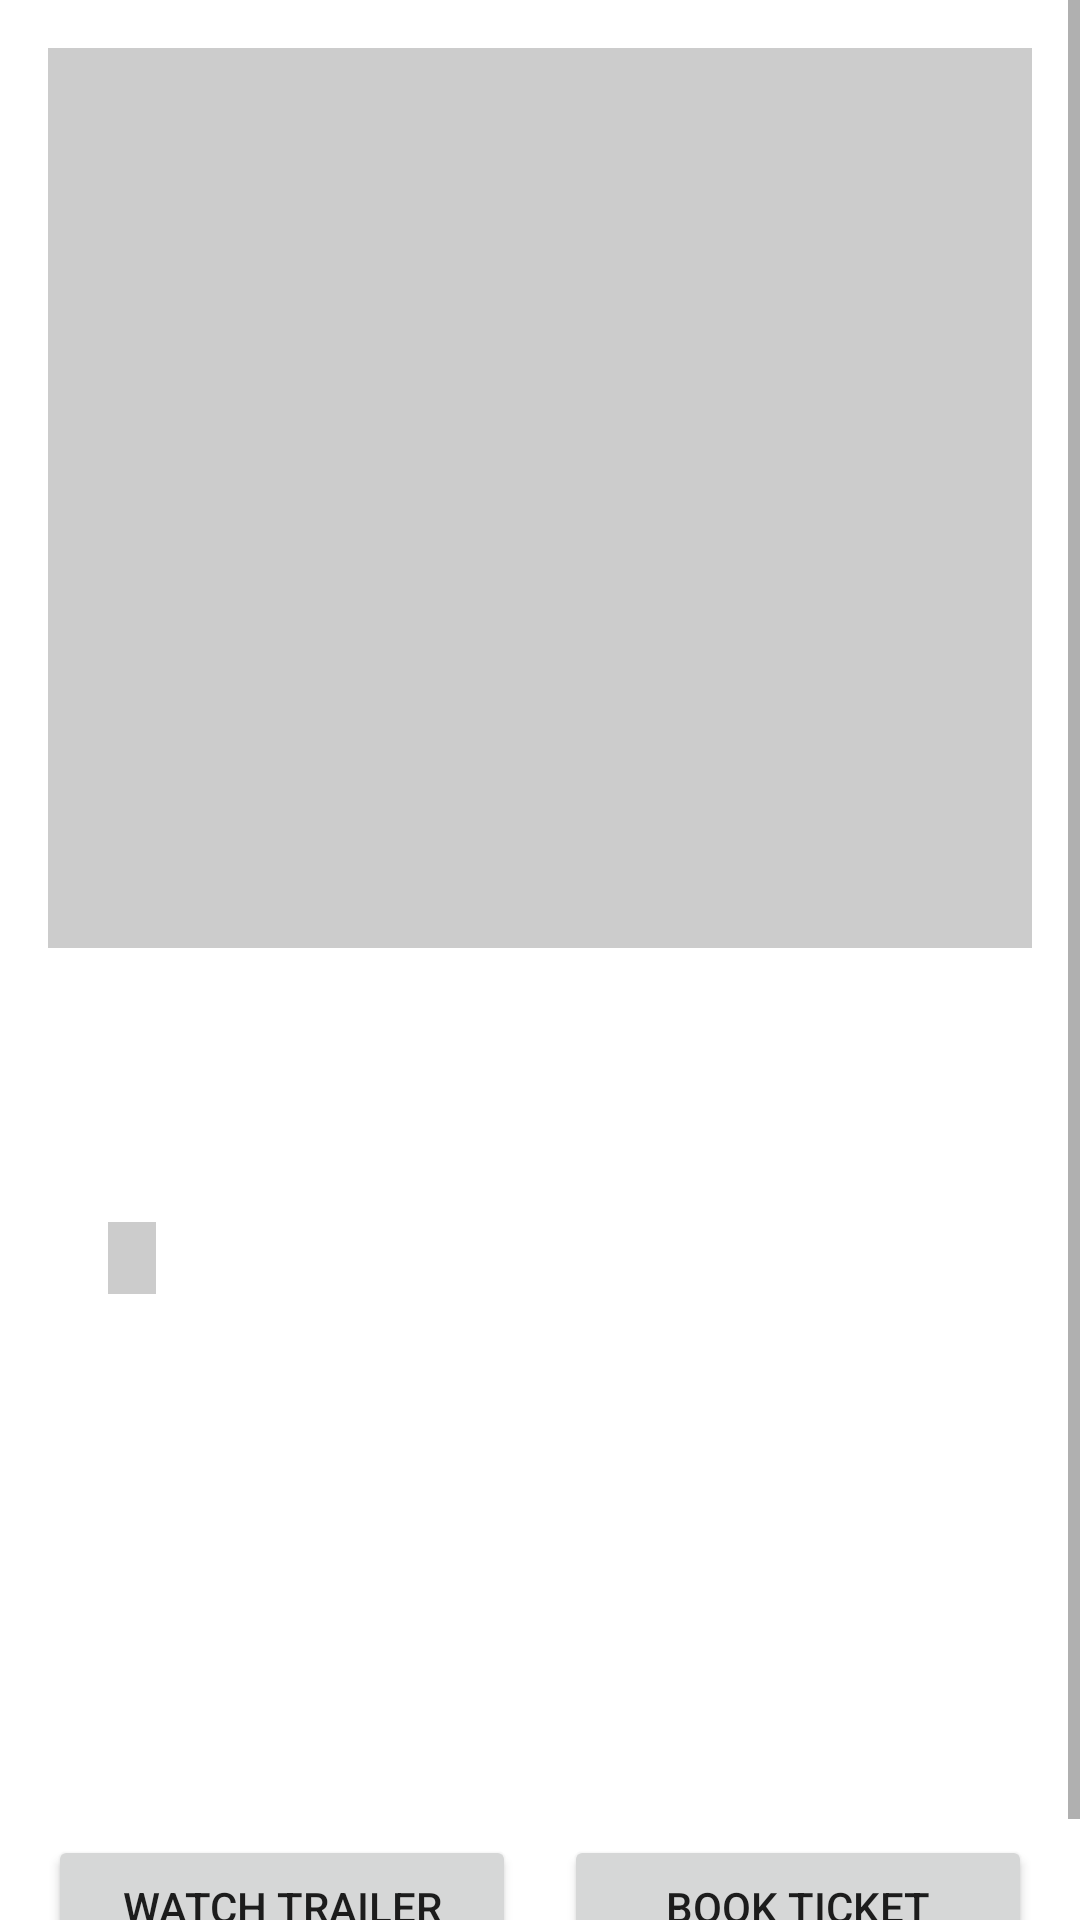

Reconstruct the res/layout file that produces this screen, plus the resources it refers to.
<!-- AndroidManifest.xml: application theme Theme.CinemaApp -->
<!-- res/layout/fragment_movie_detail.xml -->
<?xml version="1.0" encoding="utf-8"?>
<ScrollView xmlns:android="http://schemas.android.com/apk/res/android"
    android:layout_width="match_parent"
    android:layout_height="match_parent">

    <LinearLayout
        android:layout_width="match_parent"
        android:layout_height="wrap_content"
        android:orientation="vertical"
        android:padding="16dp">
        <ImageView
            android:id="@+id/moviePosterImageView"
            android:layout_width="match_parent"
            android:layout_height="300dp"
            android:scaleType="centerCrop"
            android:src="@drawable/movie_placeholder" />
        <TextView
            android:id="@+id/movieTitleTextView"
            android:layout_width="match_parent"
            android:layout_height="wrap_content"
            android:layout_marginTop="16dp"
            android:textSize="24sp"
            android:textStyle="bold" />
        <TextView
            android:id="@+id/genreTextView"
            android:layout_width="match_parent"
            android:layout_height="wrap_content"
            android:layout_marginTop="8dp"
            android:textColor="@android:color/darker_gray" />

        <LinearLayout
            android:layout_width="match_parent"
            android:layout_height="wrap_content"
            android:layout_marginTop="16dp"
            android:orientation="horizontal">
            <TextView
                android:id="@+id/ratingTextView"
                android:layout_width="wrap_content"
                android:layout_height="wrap_content"
                android:drawablePadding="4dp"
                android:textSize="16sp" />

            <ImageView
                android:id="@+id/ageRatingImageView"
                android:layout_width="24dp"
                android:layout_height="24dp"
                android:layout_marginStart="16dp"
                android:src="@drawable/movie_placeholder" />

            <TextView
                android:id="@+id/durationTextView"
                android:layout_width="wrap_content"
                android:layout_height="wrap_content"
                android:layout_marginStart="16dp"
                android:textSize="16sp" />
        </LinearLayout>

        <TextView
            android:id="@+id/releaseDateTextView"
            android:layout_width="match_parent"
            android:layout_height="wrap_content"
            android:layout_marginTop="8dp"
            android:textColor="@android:color/darker_gray" />
        <TextView
            android:id="@+id/directorTextView"
            android:layout_width="match_parent"
            android:layout_height="wrap_content"
            android:layout_marginTop="16dp"
            android:textStyle="italic" />
        <TextView
            android:id="@+id/castTextView"
            android:layout_width="match_parent"
            android:layout_height="wrap_content"
            android:layout_marginTop="8dp" />
        <TextView
            android:id="@+id/descriptionTextView"
            android:layout_width="match_parent"
            android:layout_height="wrap_content"
            android:layout_marginTop="16dp" />
        <TextView
            android:id="@+id/priceTextView"
            android:layout_width="match_parent"
            android:layout_height="wrap_content"
            android:layout_marginTop="16dp"
            android:textSize="18sp"
            android:textStyle="bold" />
        <LinearLayout
            android:layout_width="match_parent"
            android:layout_height="wrap_content"
            android:layout_marginTop="16dp"
            android:orientation="horizontal">
            <Button
                android:id="@+id/watchTrailerButton"
                android:layout_width="0dp"
                android:layout_height="wrap_content"
                android:layout_marginEnd="8dp"
                android:layout_weight="1"
                android:text="Watch Trailer" />
            <Button
                android:id="@+id/bookTicketButton"
                android:layout_width="0dp"
                android:layout_height="wrap_content"
                android:layout_marginStart="8dp"
                android:layout_weight="1"
                android:text="Book Ticket" />
        </LinearLayout>
    </LinearLayout>
</ScrollView>
<!-- resources referenced by this layout -->
<resources>
  <!-- drawable movie_placeholder (drawable) -->
  <?xml version="1.0" encoding="utf-8"?>
  <shape xmlns:android="http://schemas.android.com/apk/res/android" android:shape="rectangle">
      <solid android:color="#CCCCCC" />
      <size android:width="120dp" android:height="180dp" />
  </shape>
  <style name="Theme.CinemaApp" parent="Theme.MaterialComponents.Light.DarkActionBar">
  
          <item name="colorPrimary">@color/purple_500</item>
          <item name="colorPrimaryVariant">@color/purple_700</item>
          <item name="colorOnPrimary">@color/white</item>
          <item name="colorSecondary">@color/teal_200</item>
          <item name="colorSecondaryVariant">@color/teal_700</item>
          <item name="colorOnSecondary">@color/black</item>
          <item name="android:statusBarColor">?attr/colorPrimaryVariant</item>
          <item name="android:windowActivityTransitions">true</item>
          <item name="android:logo">@drawable/movie_poster_two</item>
          <item name="android:logoDescription">@string/app_name</item>
      </style>
  <string name="app_name">Four Cinema</string>
  <!-- not gathered from this repository: default colours our renderer supplied (Android Studio template values) -->
  <color name="purple_500">#FF6200EE</color>
  <color name="purple_700">#FF3700B3</color>
  <color name="teal_200">#FF03DAC5</color>
  <color name="teal_700">#FF018786</color>
  <color name="black">#FF000000</color>
  <color name="white">#FFFFFFFF</color>
</resources>
